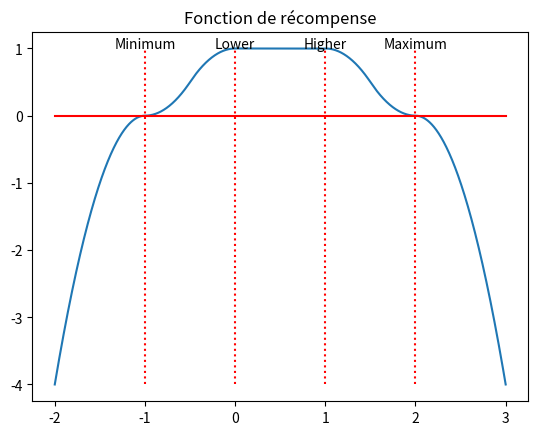

Write the Python code that produced this figure.
import matplotlib.pyplot as plt
import numpy as np


def reward(x, x1, x2, x3, x4):
    maxoutput = 1
    exponent = 2

    if x < x1:      #Under minimum
        return -((x1-x)/(x2-x1)*2)**exponent
    elif x < (x1+x2)/2:     #Lower than usual (left)
        return ((x-x1)/(x2-x1)*2)**exponent * maxoutput/2
    elif x < x2:            #Lower than usual (right)
        return (2 - ((x2-x)/(x2-x1)*2)**exponent) * maxoutput/2
    elif x < x3:    #Usual
        return maxoutput
    elif x < (x3+x4)/2:     #Higher than usual (left)
        return (2 - ((x-x3)/(x4-x3)*2)**exponent) * maxoutput/2
    elif x < x4:            #Higher than usual (right)
        return ((x4-x)/(x4-x3)*2)**exponent * maxoutput/2
    else:           #Over maximum
        return -((x-x4)/(x4-x3)*2)**exponent

if __name__ == '__main__':
    #This shows an axample of the function
    x1 = -1      #Minimum found
    x2 = 0      #Minimum usual
    x3 = 1      #Maximum usual
    x4 = 2      #Maximum found

    side = 1

    X = np.linspace(x1-side, x4+side, 10000)
    Y = [reward(x, x1, x2, x3, x4) for x in X]

    plt.plot(X, Y)
    M = reward(x2, x1, x2, x3, x4)
    m = min(reward(x1-side, x1, x2, x3, x4), reward(x4+side, x1, x2, x3, x4))
    plt.plot([x1, x1], [m, M], "r:")
    plt.plot([x2, x2], [m, M], "r:")
    plt.plot([x3, x3], [m, M], "r:")
    plt.plot([x4, x4], [m, M], "r:")
    plt.plot([x1-side, x4+side], [0, 0], "r")
    plt.title("Fonction de récompense")
    plt.text(x1, M, "Minimum", horizontalalignment='center')
    plt.text(x2, M, "Lower", horizontalalignment='center')
    plt.text(x3, M, "Higher", horizontalalignment='center')
    plt.text(x4, M, "Maximum", horizontalalignment='center')
    # plt.grid()
    plt.show()
